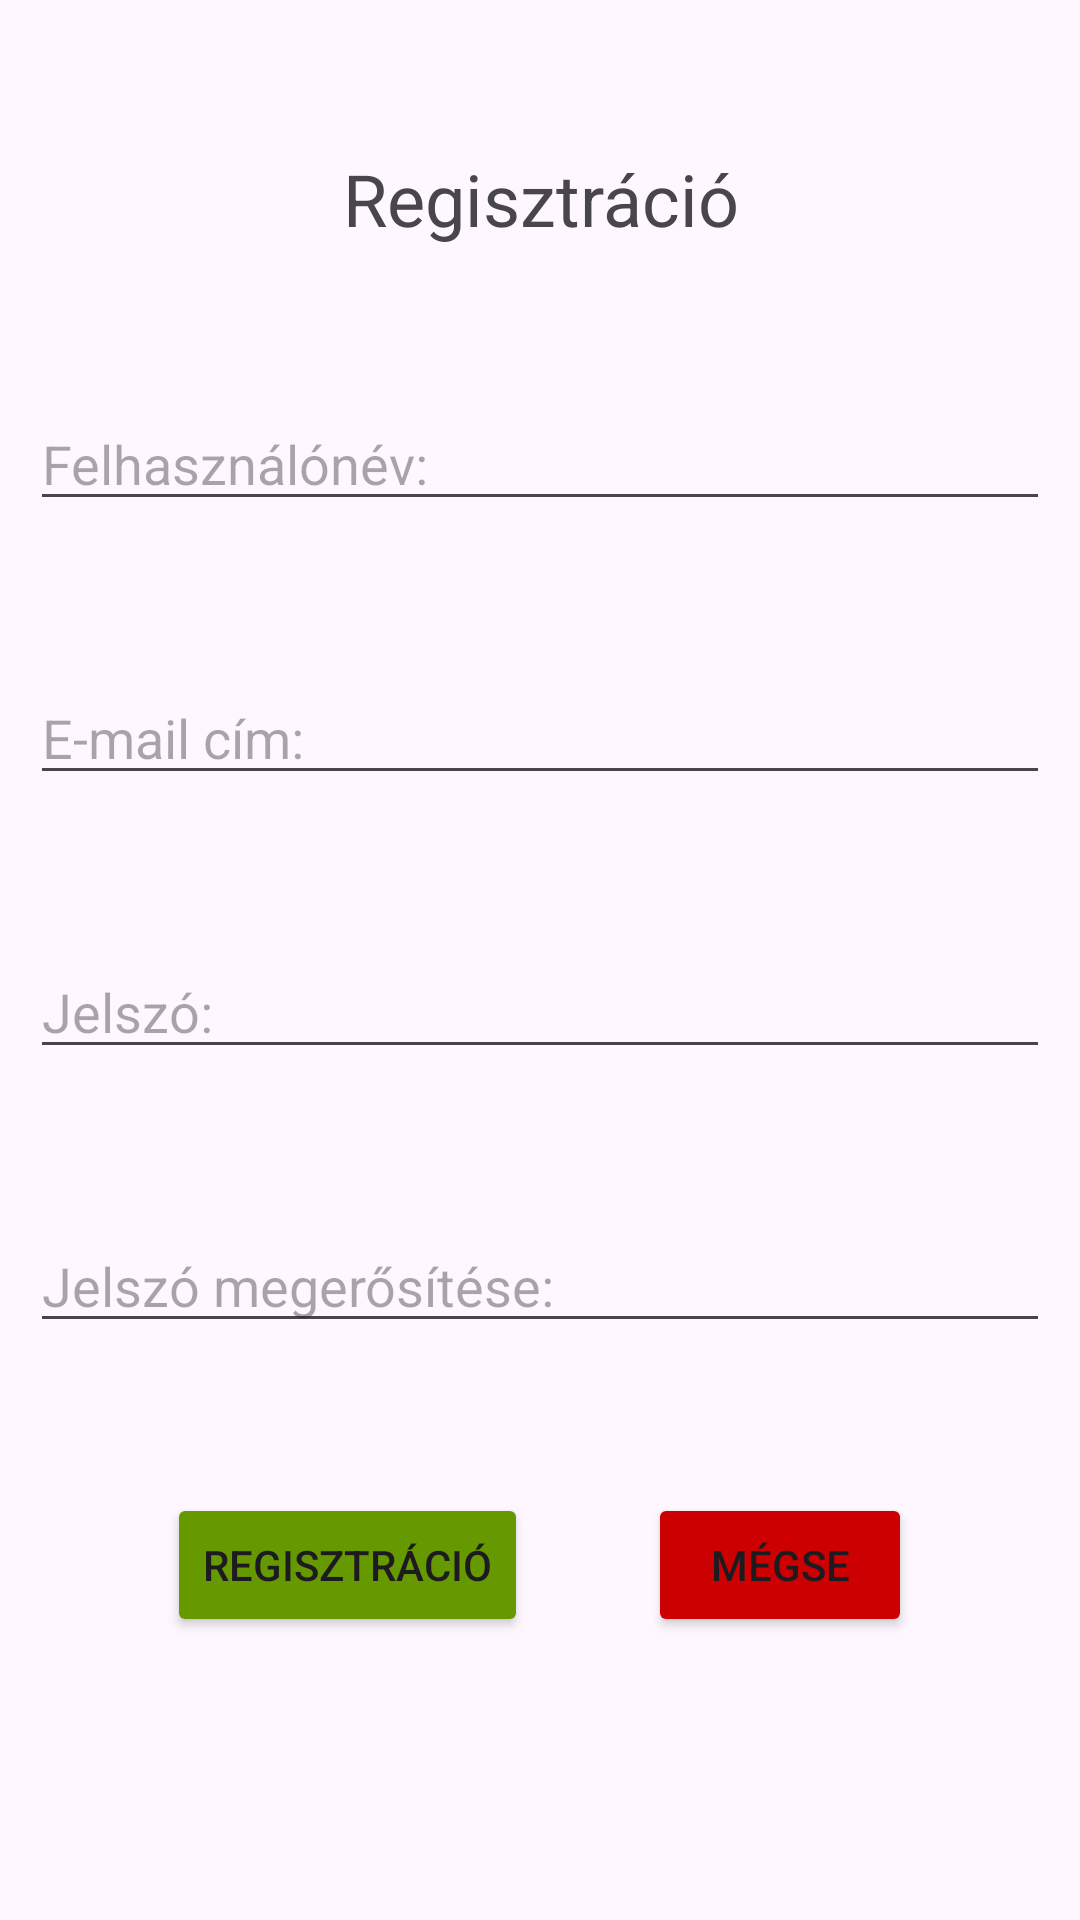

Layout XML and referenced resources for this Android screen:
<!-- AndroidManifest.xml: application theme Theme.Buszjegy -->
<!-- res/layout/activity_register.xml -->
<?xml version="1.0" encoding="utf-8"?>
<RelativeLayout xmlns:android="http://schemas.android.com/apk/res/android"
    xmlns:tools="http://schemas.android.com/tools"
    android:id="@+id/main"
    android:layout_width="match_parent"
    android:layout_height="match_parent"
    android:backgroundTint="@color/common_google_signin_btn_text_light_disabled"
    tools:context=".RegisterActivity">

    <TextView
        android:id="@+id/registrationTextView"
        android:layout_width="match_parent"
        android:layout_height="wrap_content"
        android:layout_alignParentStart="true"

        android:layout_alignParentEnd="true"
        android:layout_marginTop="50dp"

        android:text="@string/registration"
        android:textAlignment="center"
        android:textSize="24sp"

        />

    <EditText
        android:id="@+id/userNameEditText"
        android:layout_width="match_parent"
        android:layout_height="wrap_content"
        android:layout_below="@+id/registrationTextView"
        android:layout_alignParentStart="true"
        android:layout_alignParentEnd="true"
        android:layout_marginLeft="10dp"
        android:layout_marginTop="50dp"
        android:layout_marginRight="10dp"
        android:ems="10"
        android:hint="@string/user_name"
        android:inputType="textPersonName" />

    <EditText
        android:id="@+id/userEmailEditText"
        android:layout_width="match_parent"
        android:layout_height="wrap_content"
        android:layout_below="@+id/userNameEditText"
        android:layout_alignParentStart="true"
        android:layout_alignParentEnd="true"
        android:layout_marginLeft="10dp"
        android:layout_marginTop="50dp"
        android:layout_marginRight="10dp"
        android:ems="10"
        android:hint="@string/email_address"
        android:inputType="textEmailAddress" />

    <EditText
        android:id="@+id/passwordEditText"
        android:layout_width="match_parent"
        android:layout_height="wrap_content"
        android:layout_below="@+id/userEmailEditText"
        android:layout_alignParentStart="true"
        android:layout_alignParentEnd="true"
        android:layout_marginLeft="10dp"
        android:layout_marginTop="50dp"
        android:layout_marginRight="10dp"
        android:ems="10"
        android:hint="@string/password"
        android:inputType="textPassword" />

    <EditText
        android:id="@+id/passwordAgainEditText"
        android:layout_width="match_parent"
        android:layout_height="wrap_content"
        android:layout_below="@+id/passwordEditText"
        android:layout_alignParentStart="true"
        android:layout_alignParentEnd="true"
        android:layout_marginLeft="10dp"
        android:layout_marginTop="50dp"
        android:layout_marginRight="10dp"
        android:ems="10"
        android:hint="@string/password_again"
        android:inputType="textPassword" />

    <LinearLayout
        android:layout_width="wrap_content"
        android:layout_height="wrap_content"
        android:layout_below="@id/passwordAgainEditText"
        android:layout_centerHorizontal="true"
        android:layout_marginTop="50dp"
        android:orientation="horizontal">

        <Button
            android:layout_width="wrap_content"
            android:layout_height="wrap_content"
            android:backgroundTint="@android:color/holo_green_dark"
            android:onClick="register"

            android:text="@string/registration" />

        <Button
            android:layout_width="wrap_content"
            android:layout_height="wrap_content"
            android:layout_marginStart="40dp"
            android:backgroundTint="@android:color/holo_red_dark"
            android:onClick="cancel"
            android:text="@string/cancel" />
    </LinearLayout>


</RelativeLayout>
<!-- resources referenced by this layout -->
<resources>
  <string name="cancel">Mégse</string>
  <string name="email_address">E-mail cím:</string>
  <string name="password">Jelszó:</string>
  <string name="password_again">Jelszó megerősítése:</string>
  <string name="registration">Regisztráció</string>
  <string name="user_name">Felhasználónév:</string>
  <style name="Theme.Buszjegy" parent="Base.Theme.Buszjegy" />
  <style name="Base.Theme.Buszjegy" parent="Theme.Material3.DayNight.NoActionBar">
          
          
      </style>
</resources>
